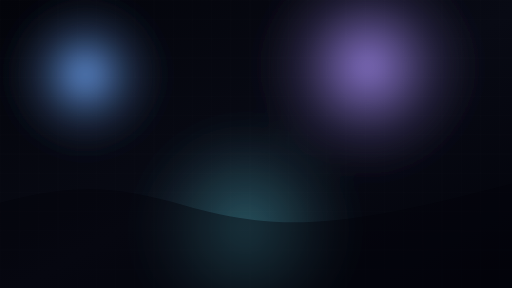
t = 0.00 s
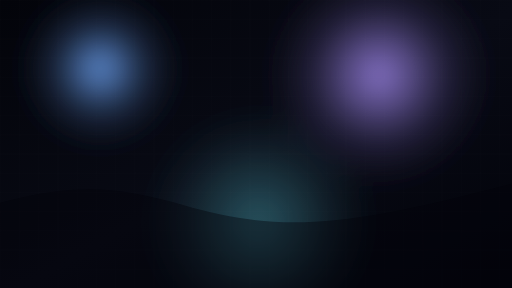
t = 1.67 s
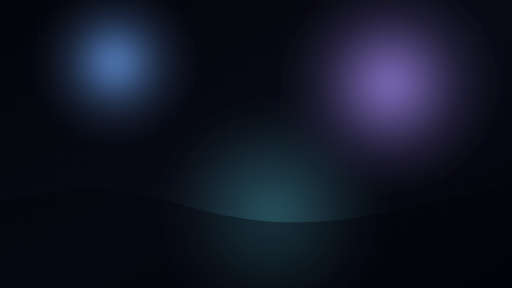
t = 3.33 s
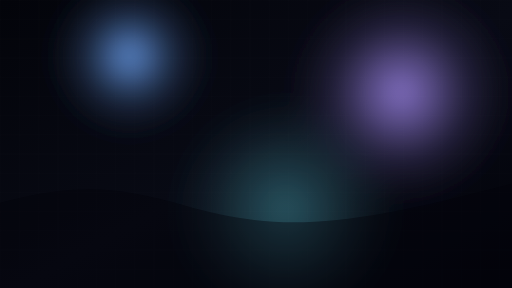
t = 5.00 s
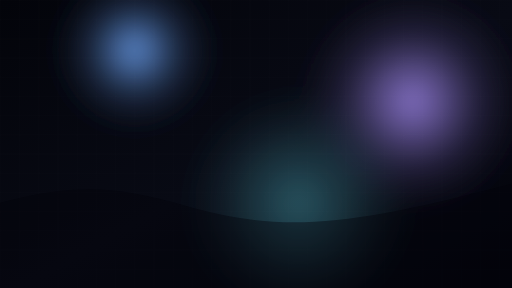
t = 6.67 s
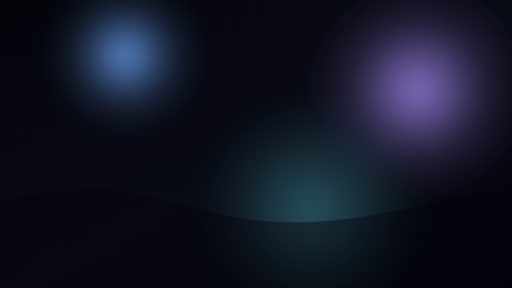
t = 8.33 s

The animated SVG that drew these frames (rendered in a browser with its animation timeline set to each time). Animation: 6 SMIL elements (animate=6); frames cover the first 8.33 s, repeats indefinitely.

<svg xmlns="http://www.w3.org/2000/svg" viewBox="0 0 1920 1080" role="img" aria-label="Animated dark neon gradient background">
  <defs>
    <radialGradient id="blue" cx="50%" cy="50%" r="50%">
      <stop offset="0%" stop-color="#6EA8FF" stop-opacity=".82"/>
      <stop offset="48%" stop-color="#6EA8FF" stop-opacity=".22"/>
      <stop offset="100%" stop-color="#03040A" stop-opacity="0"/>
    </radialGradient>
    <radialGradient id="violet" cx="50%" cy="50%" r="55%">
      <stop offset="0%" stop-color="#A78BFA" stop-opacity=".78"/>
      <stop offset="52%" stop-color="#A78BFA" stop-opacity=".18"/>
      <stop offset="100%" stop-color="#03040A" stop-opacity="0"/>
    </radialGradient>
    <radialGradient id="cyan" cx="50%" cy="50%" r="60%">
      <stop offset="0%" stop-color="#67E8F9" stop-opacity=".34"/>
      <stop offset="58%" stop-color="#67E8F9" stop-opacity=".08"/>
      <stop offset="100%" stop-color="#03040A" stop-opacity="0"/>
    </radialGradient>
    <linearGradient id="veil" x1="0" x2="1" y1="0" y2="1">
      <stop offset="0%" stop-color="#03040A"/>
      <stop offset="52%" stop-color="#080A14"/>
      <stop offset="100%" stop-color="#02030A"/>
    </linearGradient>
    <filter id="blur">
      <feGaussianBlur stdDeviation="44"/>
    </filter>
    <pattern id="grid" width="72" height="72" patternUnits="userSpaceOnUse">
      <path d="M72 0H0v72" fill="none" stroke="#fff" stroke-opacity=".045" stroke-width="1"/>
    </pattern>
  </defs>
  <rect width="1920" height="1080" fill="url(#veil)"/>
  <rect width="1920" height="1080" fill="url(#grid)" opacity=".72"/>
  <g filter="url(#blur)" style="mix-blend-mode:screen">
    <circle r="330" fill="url(#blue)" cx="390" cy="262">
      <animate attributeName="cx" values="320;520;390;320" dur="18s" repeatCount="indefinite"/>
      <animate attributeName="cy" values="280;180;390;280" dur="22s" repeatCount="indefinite"/>
    </circle>
    <circle r="420" fill="url(#violet)" cx="1450" cy="286">
      <animate attributeName="cx" values="1380;1580;1280;1380" dur="24s" repeatCount="indefinite"/>
      <animate attributeName="cy" values="250;380;210;250" dur="20s" repeatCount="indefinite"/>
    </circle>
    <circle r="410" fill="url(#cyan)" cx="1050" cy="850">
      <animate attributeName="cx" values="920;1180;1040;920" dur="26s" repeatCount="indefinite"/>
      <animate attributeName="cy" values="860;760;940;860" dur="21s" repeatCount="indefinite"/>
    </circle>
  </g>
  <path d="M0 760c284-74 440-62 690 10 360 104 600 84 1230-82v392H0z" fill="#03040A" opacity=".42"/>
</svg>
